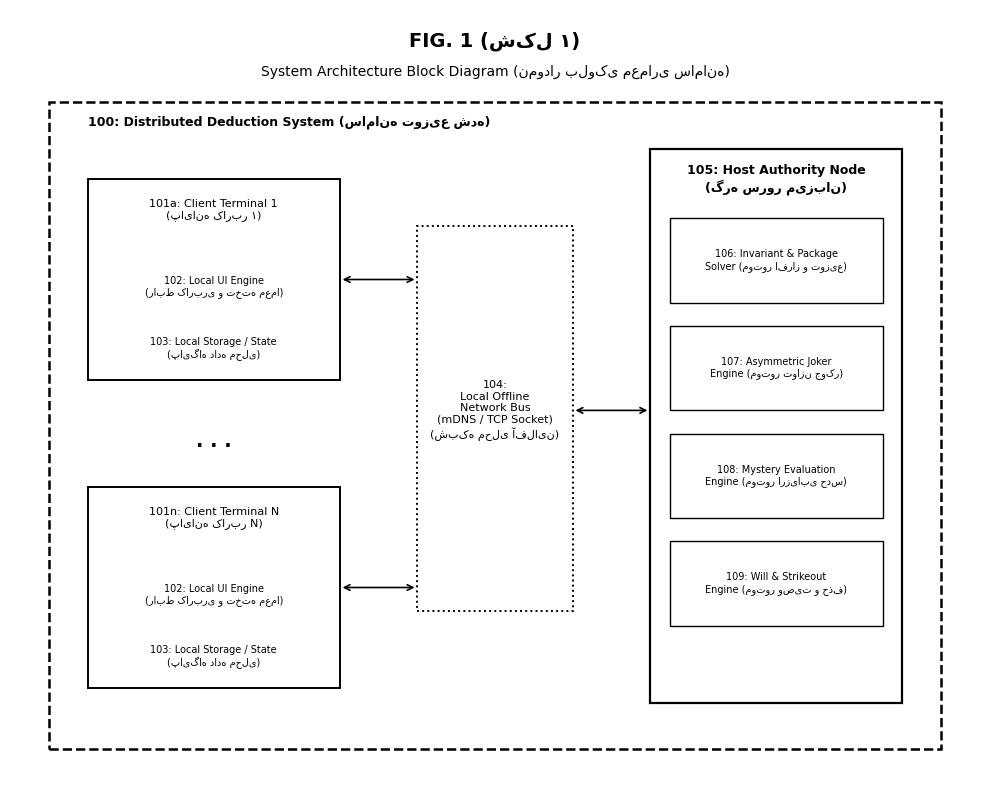
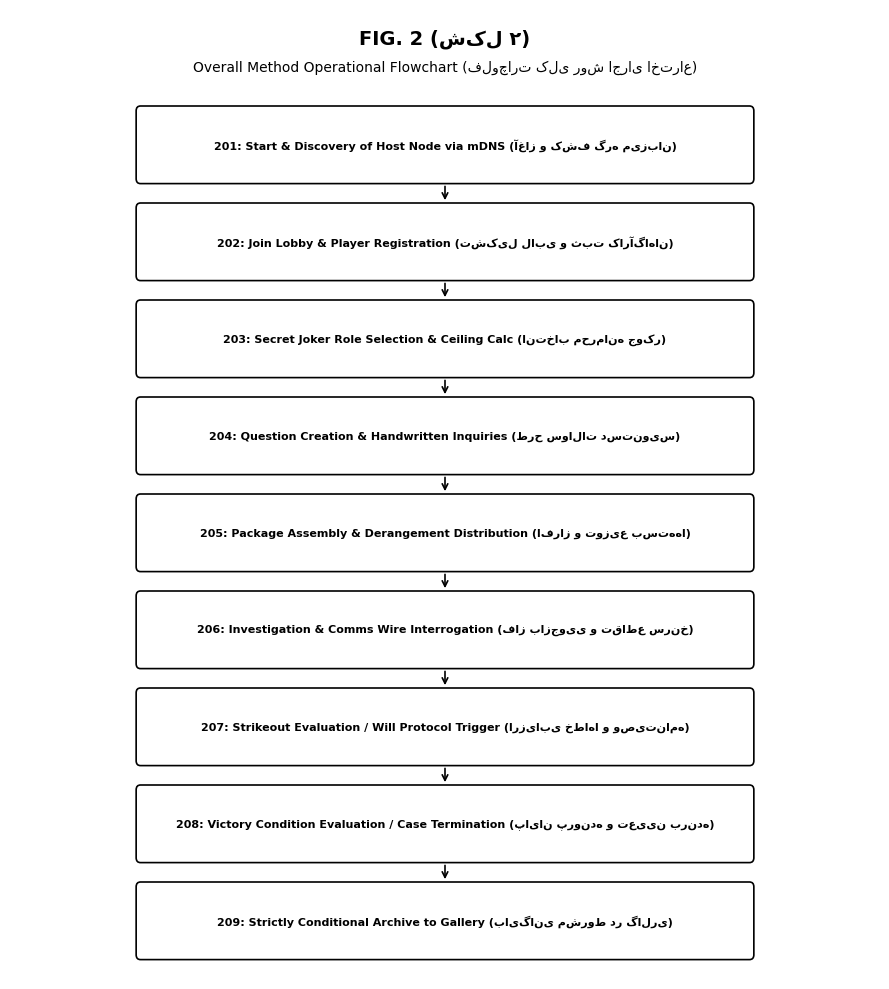
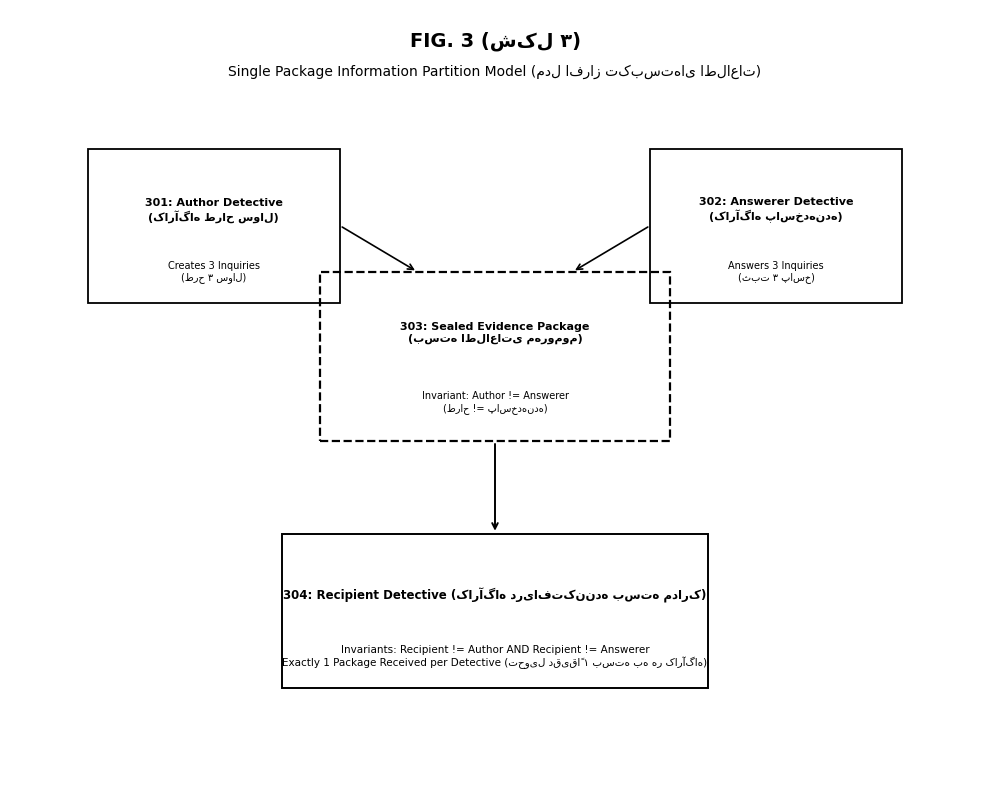
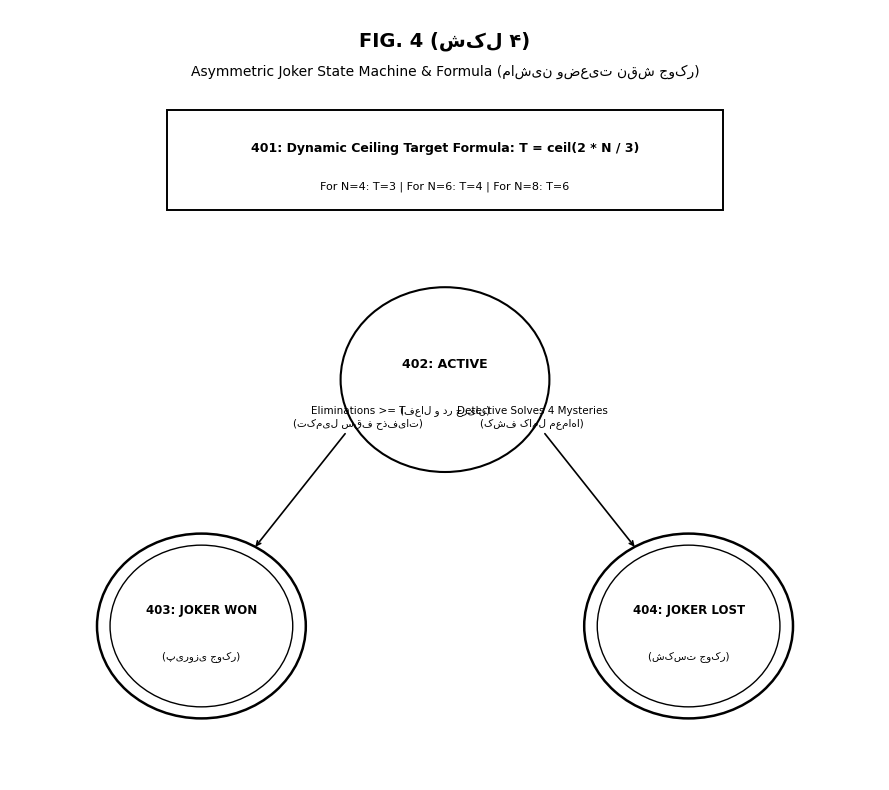
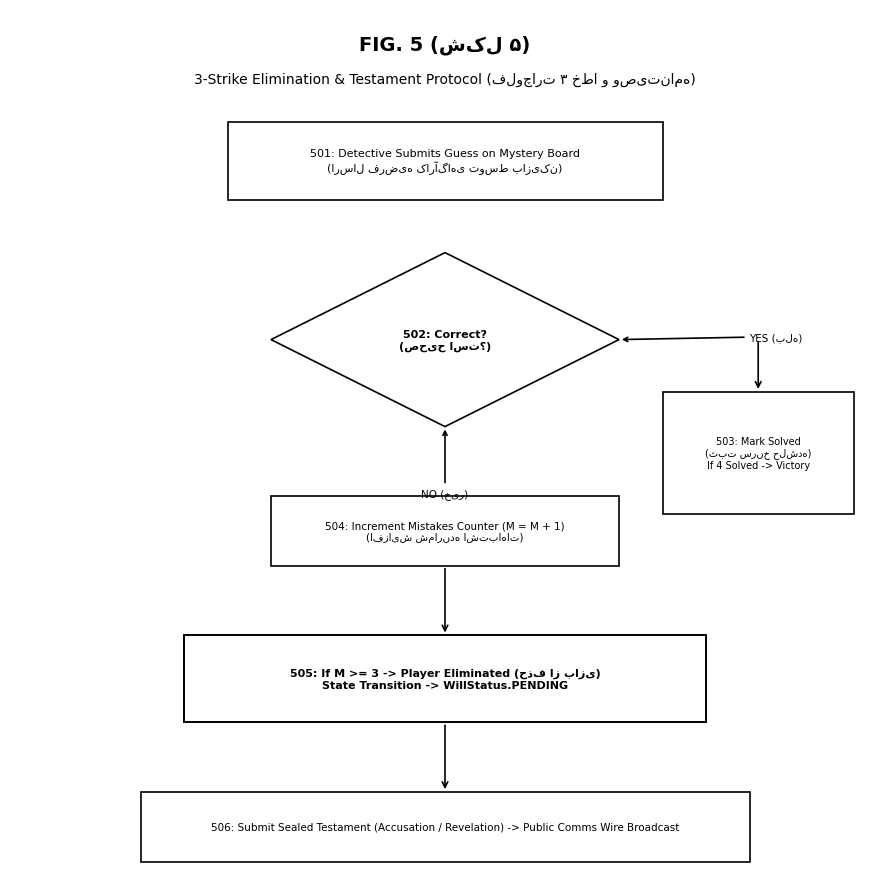
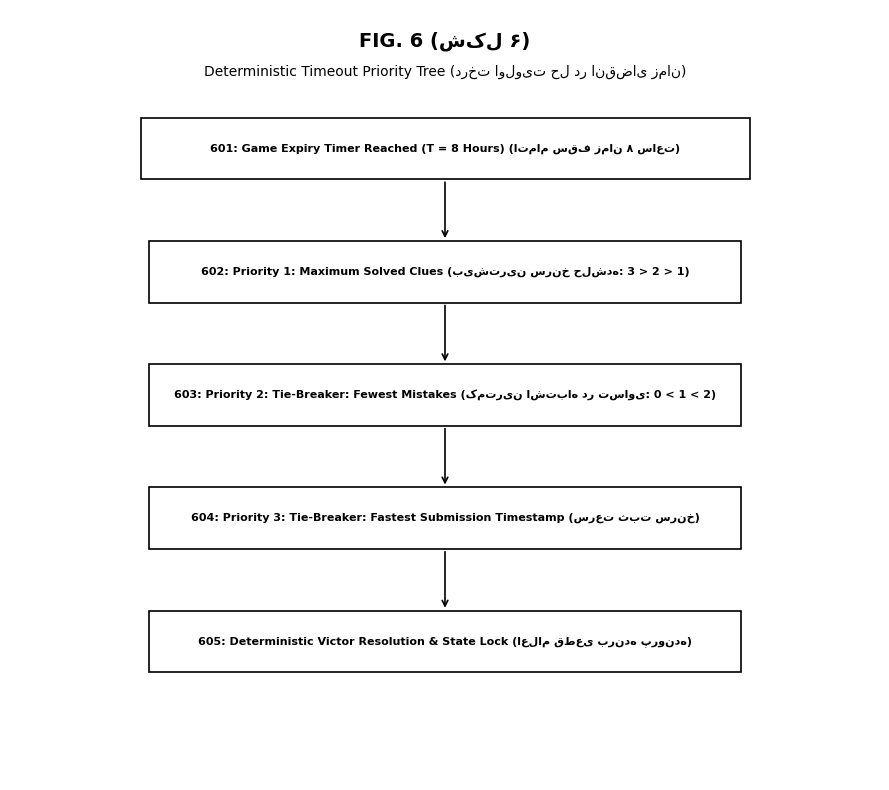

Generate these figures, in order, with matplotlib:
#!/usr/bin/env python3
# -*- coding: utf-8 -*-
"""
Generate Patent Technical Drawings for Iranian Intellectual Property Office
Conforming strictly to 'راهنماي_تهيه_فايل_نقشه.pdf':
- Pure Black & White / Grayscale line drawings
- No solid color fills, no real photos
- Numbered reference elements (100, 101, 102...)
- Vector/High-resolution clean line art
"""

import os
import matplotlib
matplotlib.use('Agg')
import matplotlib.pyplot as plt
import matplotlib.patches as patches

os.makedirs('patent_drawings', exist_ok=True)

# Set global styles: Black lines, white backgrounds, clean typography
plt.rcParams['font.sans-serif'] = 'DejaVu Sans'
plt.rcParams['axes.edgecolor'] = 'black'
plt.rcParams['axes.linewidth'] = 1.2

# --- FIGURE 1: SYSTEM ARCHITECTURE BLOCK DIAGRAM ---
def draw_figure_1():
    fig, ax = plt.subplots(figsize=(10, 8), dpi=300)
    ax.set_xlim(0, 100)
    ax.set_ylim(0, 100)
    ax.axis('off')

    # Title / Label
    ax.text(50, 96, "FIG. 1 (شکل ۱)", fontsize=14, fontweight='bold', ha='center', va='center')
    ax.text(50, 92, "System Architecture Block Diagram (نمودار بلوکی معماری سامانه)", fontsize=10, ha='center', va='center')

    # Main System Boundary (100)
    rect_sys = patches.Rectangle((4, 4), 92, 84, fill=False, edgecolor='black', linewidth=1.8, linestyle='--')
    ax.add_patch(rect_sys)
    ax.text(8, 85, "100: Distributed Deduction System (سامانه توزیع شده)", fontsize=9, fontweight='bold')

    # Client Terminals (101)
    rect_c1 = patches.Rectangle((8, 52), 26, 26, fill=False, edgecolor='black', linewidth=1.4)
    ax.add_patch(rect_c1)
    ax.text(21, 74, "101a: Client Terminal 1\n(پایانه کاربر ۱)", fontsize=8, ha='center', va='center')
    ax.text(21, 64, "102: Local UI Engine\n(رابط کاربری و تخته معما)", fontsize=7, ha='center', va='center')
    ax.text(21, 56, "103: Local Storage / State\n(پایگاه داده محلی)", fontsize=7, ha='center', va='center')

    rect_c2 = patches.Rectangle((8, 12), 26, 26, fill=False, edgecolor='black', linewidth=1.4)
    ax.add_patch(rect_c2)
    ax.text(21, 34, "101n: Client Terminal N\n(پایانه کاربر N)", fontsize=8, ha='center', va='center')
    ax.text(21, 24, "102: Local UI Engine\n(رابط کاربری و تخته معما)", fontsize=7, ha='center', va='center')
    ax.text(21, 16, "103: Local Storage / State\n(پایگاه داده محلی)", fontsize=7, ha='center', va='center')

    ax.text(21, 44, ". . .", fontsize=14, fontweight='bold', ha='center', va='center')

    # Local Network Layer (104)
    rect_net = patches.Rectangle((42, 22), 16, 50, fill=False, edgecolor='black', linewidth=1.4, linestyle=':')
    ax.add_patch(rect_net)
    ax.text(50, 48, "104:\nLocal Offline\nNetwork Bus\n(mDNS / TCP Socket)\n(شبکه محلی آفلاین)", fontsize=8, ha='center', va='center')

    # Host Server Engine (105)
    rect_host = patches.Rectangle((66, 10), 26, 72, fill=False, edgecolor='black', linewidth=1.6)
    ax.add_patch(rect_host)
    ax.text(79, 78, "105: Host Authority Node\n(گره سرور میزبان)", fontsize=9, fontweight='bold', ha='center', va='center')

    # Sub-modules inside Host
    rect_sub1 = patches.Rectangle((68, 62), 22, 11, fill=False, edgecolor='black', linewidth=1.0)
    ax.add_patch(rect_sub1)
    ax.text(79, 67.5, "106: Invariant & Package\nSolver (موتور افراز و توزیع)", fontsize=7, ha='center', va='center')

    rect_sub2 = patches.Rectangle((68, 48), 22, 11, fill=False, edgecolor='black', linewidth=1.0)
    ax.add_patch(rect_sub2)
    ax.text(79, 53.5, "107: Asymmetric Joker\nEngine (موتور توازن جوکر)", fontsize=7, ha='center', va='center')

    rect_sub3 = patches.Rectangle((68, 34), 22, 11, fill=False, edgecolor='black', linewidth=1.0)
    ax.add_patch(rect_sub3)
    ax.text(79, 39.5, "108: Mystery Evaluation\nEngine (موتور ارزیابی حدس)", fontsize=7, ha='center', va='center')

    rect_sub4 = patches.Rectangle((68, 20), 22, 11, fill=False, edgecolor='black', linewidth=1.0)
    ax.add_patch(rect_sub4)
    ax.text(79, 25.5, "109: Will & Strikeout\nEngine (موتور وصیت و حذف)", fontsize=7, ha='center', va='center')

    # Communication Arrows
    ax.annotate('', xy=(42, 65), xytext=(34, 65), arrowprops=dict(arrowstyle="<->", color="black", lw=1.2))
    ax.annotate('', xy=(42, 25), xytext=(34, 25), arrowprops=dict(arrowstyle="<->", color="black", lw=1.2))
    ax.annotate('', xy=(66, 48), xytext=(58, 48), arrowprops=dict(arrowstyle="<->", color="black", lw=1.2))

    plt.tight_layout()
    plt.savefig('patent_drawings/fig1_system_architecture.png', dpi=300)
    plt.close()

# --- FIGURE 2: METHOD WORKFLOW FLOWCHART ---
def draw_figure_2():
    fig, ax = plt.subplots(figsize=(9, 10), dpi=300)
    ax.set_xlim(0, 100)
    ax.set_ylim(0, 100)
    ax.axis('off')

    ax.text(50, 97, "FIG. 2 (شکل ۲)", fontsize=14, fontweight='bold', ha='center', va='center')
    ax.text(50, 94, "Overall Method Operational Flowchart (فلوچارت کلی روش اجرای اختراع)", fontsize=10, ha='center', va='center')

    steps = [
        ("201: Start & Discovery of Host Node via mDNS (آغاز و کشف گره میزبان)", 86),
        ("202: Join Lobby & Player Registration (تشکیل لابی و ثبت کارآگاهان)", 76),
        ("203: Secret Joker Role Selection & Ceiling Calc (انتخاب محرمانه جوکر)", 66),
        ("204: Question Creation & Handwritten Inquiries (طرح سوالات دست‌نویس)", 56),
        ("205: Package Assembly & Derangement Distribution (افراز و توزیع بسته‌ها)", 46),
        ("206: Investigation & Comms Wire Interrogation (فاز بازجویی و تقاطع سرنخ)", 36),
        ("207: Strikeout Evaluation / Will Protocol Trigger (ارزیابی خطاها و وصیت‌نامه)", 26),
        ("208: Victory Condition Evaluation / Case Termination (پایان پرونده و تعیین برنده)", 16),
        ("209: Strictly Conditional Archive to Gallery (بایگانی مشروط در گالری)", 6)
    ]

    for text, y in steps:
        rect = patches.FancyBboxPatch((15, y - 3.5), 70, 7, boxstyle="round,pad=0.5", fill=False, edgecolor='black', linewidth=1.2)
        ax.add_patch(rect)
        ax.text(50, y, text, fontsize=8, ha='center', va='center', fontweight='bold')

    for i in range(len(steps) - 1):
        y_from = steps[i][1] - 4
        y_to = steps[i+1][1] + 4
        ax.annotate('', xy=(50, y_to), xytext=(50, y_from), arrowprops=dict(arrowstyle="->", color="black", lw=1.2))

    plt.tight_layout()
    plt.savefig('patent_drawings/fig2_method_flowchart.png', dpi=300)
    plt.close()

# --- FIGURE 3: SINGLE PACKAGE INFORMATION PARTITION ---
def draw_figure_3():
    fig, ax = plt.subplots(figsize=(10, 8), dpi=300)
    ax.set_xlim(0, 100)
    ax.set_ylim(0, 100)
    ax.axis('off')

    ax.text(50, 96, "FIG. 3 (شکل ۳)", fontsize=14, fontweight='bold', ha='center', va='center')
    ax.text(50, 92, "Single Package Information Partition Model (مدل افراز تک‌بسته‌ای اطلاعات)", fontsize=10, ha='center', va='center')

    # Author (301)
    rect_auth = patches.Rectangle((8, 62), 26, 20, fill=False, edgecolor='black', linewidth=1.3)
    ax.add_patch(rect_auth)
    ax.text(21, 74, "301: Author Detective\n(کارآگاه طراح سوال)", fontsize=8, fontweight='bold', ha='center', va='center')
    ax.text(21, 66, "Creates 3 Inquiries\n(طرح ۳ سوال)", fontsize=7, ha='center', va='center')

    # Answerer (302)
    rect_ans = patches.Rectangle((66, 62), 26, 20, fill=False, edgecolor='black', linewidth=1.3)
    ax.add_patch(rect_ans)
    ax.text(79, 74, "302: Answerer Detective\n(کارآگاه پاسخ‌دهنده)", fontsize=8, fontweight='bold', ha='center', va='center')
    ax.text(79, 66, "Answers 3 Inquiries\n(ثبت ۳ پاسخ)", fontsize=7, ha='center', va='center')

    # Sealed Package (303)
    rect_pkg = patches.Rectangle((32, 44), 36, 22, fill=False, edgecolor='black', linewidth=1.6, linestyle='--')
    ax.add_patch(rect_pkg)
    ax.text(50, 58, "303: Sealed Evidence Package\n(بسته اطلاعاتی مهروموم)", fontsize=8, fontweight='bold', ha='center', va='center')
    ax.text(50, 49, "Invariant: Author != Answerer\n(طراح != پاسخ‌دهنده)", fontsize=7, ha='center', va='center')

    # Single Recipient (304)
    rect_rec = patches.Rectangle((28, 12), 44, 20, fill=False, edgecolor='black', linewidth=1.4)
    ax.add_patch(rect_rec)
    ax.text(50, 24, "304: Recipient Detective (کارآگاه دریافت‌کننده بسته مدارک)", fontsize=8.5, fontweight='bold', ha='center', va='center')
    ax.text(50, 16, "Invariants: Recipient != Author AND Recipient != Answerer\nExactly 1 Package Received per Detective (تحویل دقیقاً ۱ بسته به هر کارآگاه)", fontsize=7.5, ha='center', va='center')

    # Connecting arrows
    ax.annotate('', xy=(42, 66), xytext=(34, 72), arrowprops=dict(arrowstyle="->", color="black", lw=1.2))
    ax.annotate('', xy=(58, 66), xytext=(66, 72), arrowprops=dict(arrowstyle="->", color="black", lw=1.2))
    ax.annotate('', xy=(50, 32), xytext=(50, 44), arrowprops=dict(arrowstyle="->", color="black", lw=1.4))

    plt.tight_layout()
    plt.savefig('patent_drawings/fig3_information_partition.png', dpi=300)
    plt.close()

# --- FIGURE 4: ASYMMETRIC JOKER STATE MACHINE ---
def draw_figure_4():
    fig, ax = plt.subplots(figsize=(9, 8), dpi=300)
    ax.set_xlim(0, 100)
    ax.set_ylim(0, 100)
    ax.axis('off')

    ax.text(50, 96, "FIG. 4 (شکل ۴)", fontsize=14, fontweight='bold', ha='center', va='center')
    ax.text(50, 92, "Asymmetric Joker State Machine & Formula (ماشین وضعیت نقش جوکر)", fontsize=10, ha='center', va='center')

    # Math formula box (401)
    rect_f = patches.Rectangle((18, 74), 64, 13, fill=False, edgecolor='black', linewidth=1.4)
    ax.add_patch(rect_f)
    ax.text(50, 82, "401: Dynamic Ceiling Target Formula: T = ceil(2 * N / 3)", fontsize=9, fontweight='bold', ha='center', va='center')
    ax.text(50, 77, "For N=4: T=3 | For N=6: T=4 | For N=8: T=6", fontsize=8, ha='center', va='center')

    # State Active (402)
    circle_active = patches.Circle((50, 52), 12, fill=False, edgecolor='black', linewidth=1.5)
    ax.add_patch(circle_active)
    ax.text(50, 54, "402: ACTIVE", fontsize=9, fontweight='bold', ha='center', va='center')
    ax.text(50, 48, "(فعال و در جریان)", fontsize=7.5, ha='center', va='center')

    # State WON (403)
    circle_won = patches.Circle((22, 20), 12, fill=False, edgecolor='black', linewidth=1.8)
    ax.add_patch(circle_won)
    circle_won_in = patches.Circle((22, 20), 10.5, fill=False, edgecolor='black', linewidth=1.0)
    ax.add_patch(circle_won_in)
    ax.text(22, 22, "403: JOKER WON", fontsize=8.5, fontweight='bold', ha='center', va='center')
    ax.text(22, 16, "(پیروزی جوکر)", fontsize=7.5, ha='center', va='center')

    # State LOST (404)
    circle_lost = patches.Circle((78, 20), 12, fill=False, edgecolor='black', linewidth=1.8)
    ax.add_patch(circle_lost)
    circle_lost_in = patches.Circle((78, 20), 10.5, fill=False, edgecolor='black', linewidth=1.0)
    ax.add_patch(circle_lost_in)
    ax.text(78, 22, "404: JOKER LOST", fontsize=8.5, fontweight='bold', ha='center', va='center')
    ax.text(78, 16, "(شکست جوکر)", fontsize=7.5, ha='center', va='center')

    # Transitions
    ax.annotate('Eliminations >= T\n(تکمیل سقف حذفیات)', xy=(28, 30), xytext=(40, 46),
                arrowprops=dict(arrowstyle="->", color="black", lw=1.2), fontsize=7.5, ha='center')

    ax.annotate('Detective Solves 4 Mysteries\n(کشف کامل معماها)', xy=(72, 30), xytext=(60, 46),
                arrowprops=dict(arrowstyle="->", color="black", lw=1.2), fontsize=7.5, ha='center')

    plt.tight_layout()
    plt.savefig('patent_drawings/fig4_joker_state_machine.png', dpi=300)
    plt.close()

# --- FIGURE 5: STRIKEOUT & WILL PROTOCOL ---
def draw_figure_5():
    fig, ax = plt.subplots(figsize=(9, 9), dpi=300)
    ax.set_xlim(0, 100)
    ax.set_ylim(0, 100)
    ax.axis('off')

    ax.text(50, 96, "FIG. 5 (شکل ۵)", fontsize=14, fontweight='bold', ha='center', va='center')
    ax.text(50, 92, "3-Strike Elimination & Testament Protocol (فلوچارت ۳ خطا و وصیت‌نامه)", fontsize=10, ha='center', va='center')

    # 501: Detective makes Guess
    p1 = patches.Rectangle((25, 78), 50, 9, fill=False, edgecolor='black', linewidth=1.2)
    ax.add_patch(p1)
    ax.text(50, 82.5, "501: Detective Submits Guess on Mystery Board\n(ارسال فرضیه کارآگاهی توسط بازیکن)", fontsize=8, ha='center', va='center')

    # 502: Mystery Validator Decision
    diamond = patches.Polygon([[50, 72], [70, 62], [50, 52], [30, 62]], fill=False, edgecolor='black', linewidth=1.2)
    ax.add_patch(diamond)
    ax.text(50, 62, "502: Correct?\n(صحیح است؟)", fontsize=8, fontweight='bold', ha='center', va='center')

    # If correct
    ax.annotate('YES (بله)', xy=(70, 62), xytext=(85, 62), arrowprops=dict(arrowstyle="->", color="black", lw=1.2), fontsize=7.5)
    p_win = patches.Rectangle((75, 42), 22, 14, fill=False, edgecolor='black', linewidth=1.2)
    ax.add_patch(p_win)
    ax.text(86, 49, "503: Mark Solved\n(ثبت سرنخ حل‌شده)\nIf 4 Solved -> Victory", fontsize=7, ha='center', va='center')
    ax.annotate('', xy=(86, 56), xytext=(86, 62), arrowprops=dict(arrowstyle="->", color="black", lw=1.2))

    # If incorrect
    ax.annotate('NO (خیر)', xy=(50, 52), xytext=(50, 44), arrowprops=dict(arrowstyle="->", color="black", lw=1.2), fontsize=7.5, ha='center')
    p_strike = patches.Rectangle((30, 36), 40, 8, fill=False, edgecolor='black', linewidth=1.2)
    ax.add_patch(p_strike)
    ax.text(50, 40, "504: Increment Mistakes Counter (M = M + 1)\n(افزایش شمارنده اشتباهات)", fontsize=7.5, ha='center', va='center')

    # Check M >= 3
    ax.annotate('', xy=(50, 28), xytext=(50, 36), arrowprops=dict(arrowstyle="->", color="black", lw=1.2))
    p_elim = patches.Rectangle((20, 18), 60, 10, fill=False, edgecolor='black', linewidth=1.4)
    ax.add_patch(p_elim)
    ax.text(50, 23, "505: If M >= 3 -> Player Eliminated (حذف از بازی)\nState Transition -> WillStatus.PENDING", fontsize=8, fontweight='bold', ha='center', va='center')

    # Will submission
    ax.annotate('', xy=(50, 10), xytext=(50, 18), arrowprops=dict(arrowstyle="->", color="black", lw=1.2))
    p_will = patches.Rectangle((15, 2), 70, 8, fill=False, edgecolor='black', linewidth=1.2)
    ax.add_patch(p_will)
    ax.text(50, 6, "506: Submit Sealed Testament (Accusation / Revelation) -> Public Comms Wire Broadcast", fontsize=7.5, ha='center', va='center')

    plt.tight_layout()
    plt.savefig('patent_drawings/fig5_strikeout_and_will.png', dpi=300)
    plt.close()

# --- FIGURE 6: TIMEOUT RESOLUTION PRIORITY MATRIX ---
def draw_figure_6():
    fig, ax = plt.subplots(figsize=(9, 8), dpi=300)
    ax.set_xlim(0, 100)
    ax.set_ylim(0, 100)
    ax.axis('off')

    ax.text(50, 96, "FIG. 6 (شکل ۶)", fontsize=14, fontweight='bold', ha='center', va='center')
    ax.text(50, 92, "Deterministic Timeout Priority Tree (درخت اولویت حل در انقضای زمان)", fontsize=10, ha='center', va='center')

    boxes = [
        ("601: Game Expiry Timer Reached (T = 8 Hours) (اتمام سقف زمان ۸ ساعت)", 82, 70),
        ("602: Priority 1: Maximum Solved Clues (بیشترین سرنخ حل‌شده: 3 > 2 > 1)", 66, 68),
        ("603: Priority 2: Tie-Breaker: Fewest Mistakes (کمترین اشتباه در تساوی: 0 < 1 < 2)", 50, 68),
        ("604: Priority 3: Tie-Breaker: Fastest Submission Timestamp (سرعت ثبت سرنخ)", 34, 68),
        ("605: Deterministic Victor Resolution & State Lock (اعلام قطعی برنده پرونده)", 18, 68)
    ]

    for text, y, w in boxes:
        rect = patches.Rectangle((50 - w/2, y - 4), w, 8, fill=False, edgecolor='black', linewidth=1.2)
        ax.add_patch(rect)
        ax.text(50, y, text, fontsize=8, ha='center', va='center', fontweight='bold')

    for i in range(len(boxes) - 1):
        ax.annotate('', xy=(50, boxes[i+1][1] + 4), xytext=(50, boxes[i][1] - 4),
                    arrowprops=dict(arrowstyle="->", color="black", lw=1.2))

    plt.tight_layout()
    plt.savefig('patent_drawings/fig6_timeout_priority.png', dpi=300)
    plt.close()

if __name__ == '__main__':
    draw_figure_1()
    draw_figure_2()
    draw_figure_3()
    draw_figure_4()
    draw_figure_5()
    draw_figure_6()
    print("All 6 figures generated successfully in patent_drawings/")
